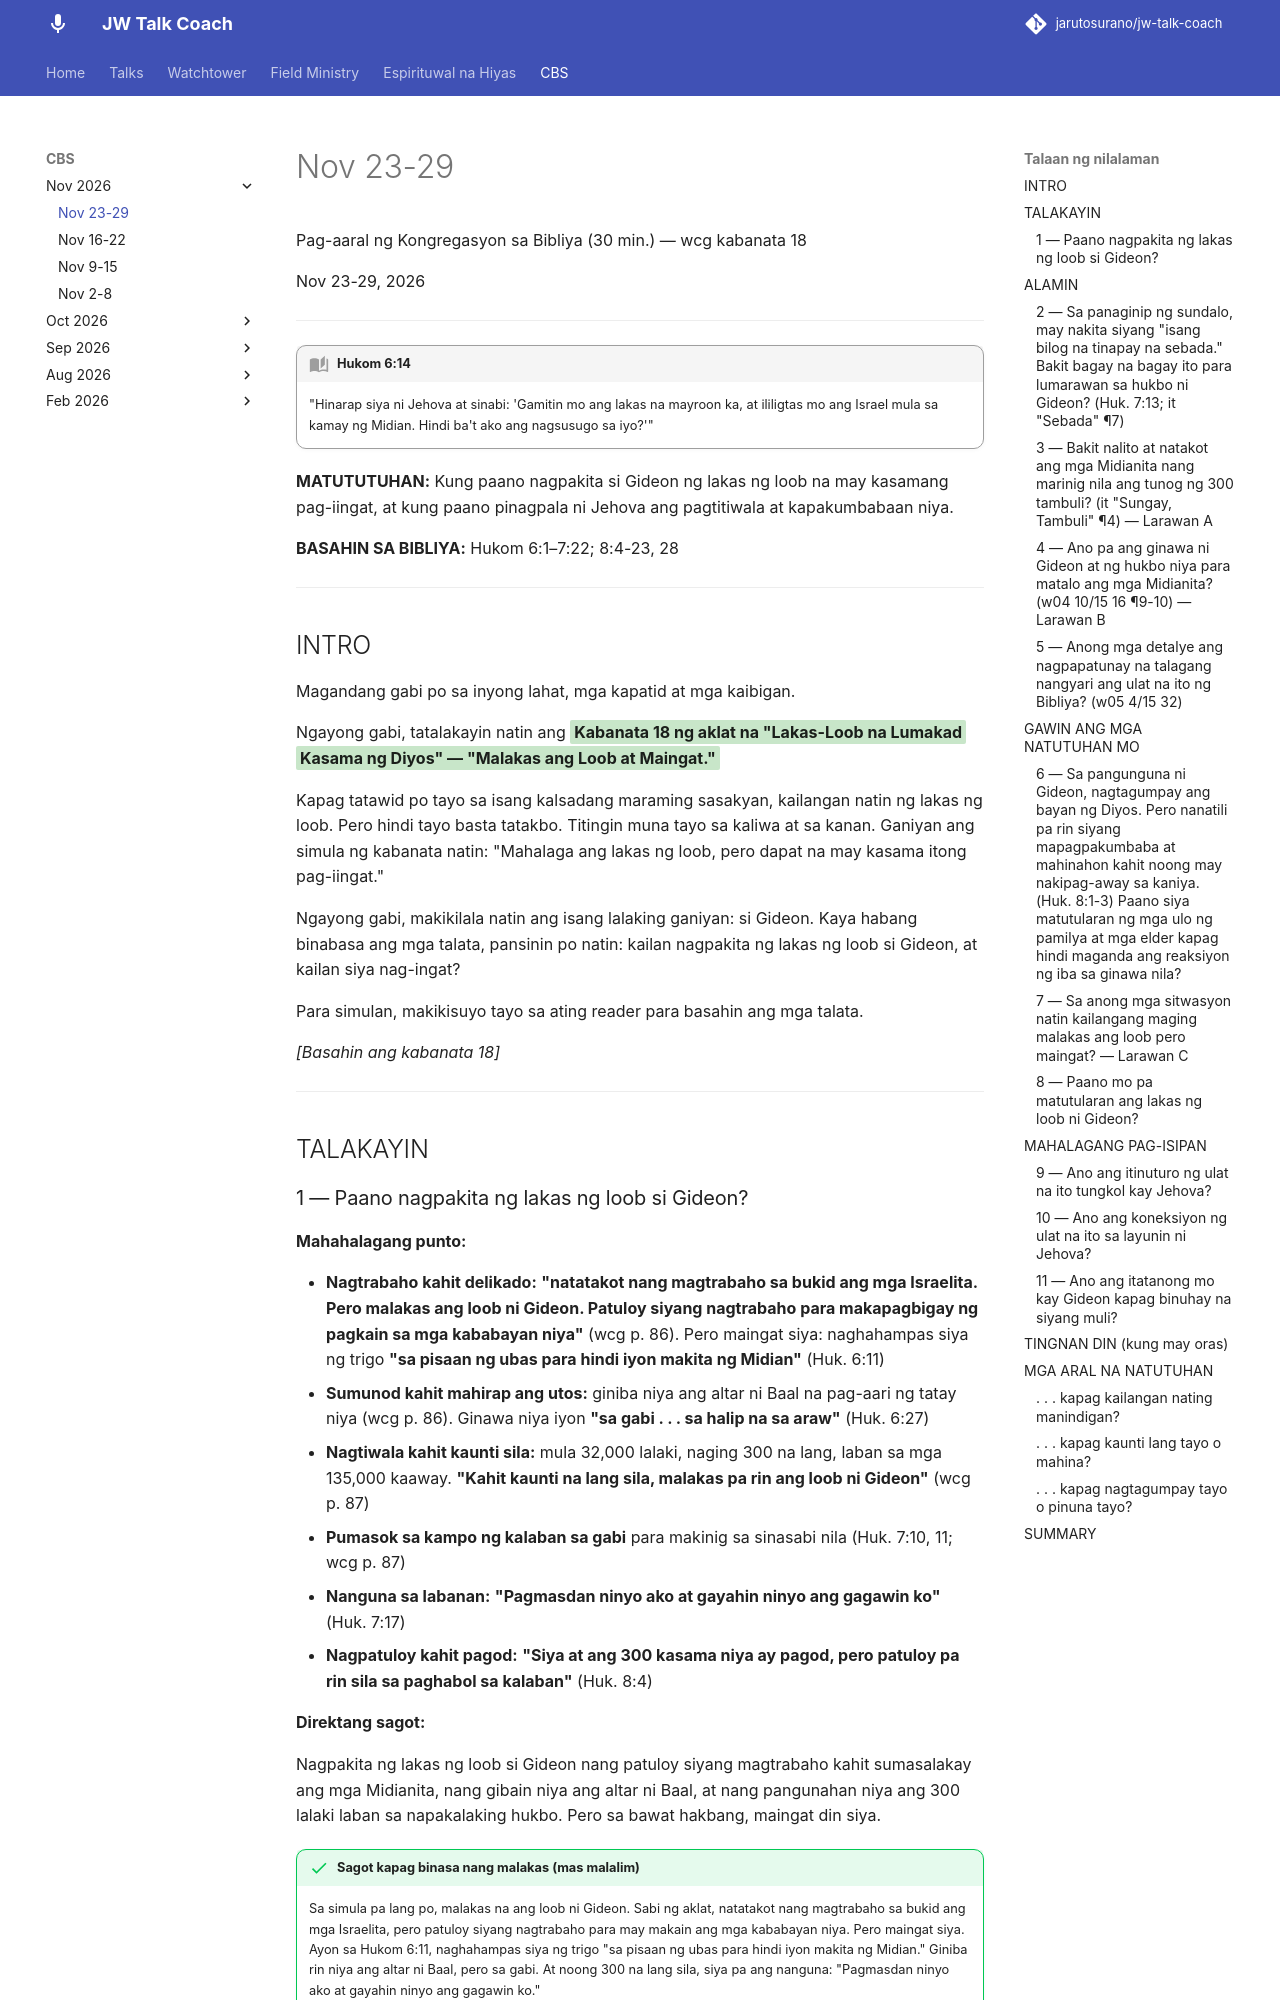

repository: jarutosurano/jw-talk-coach · page: cbs/1127-wcg-kabanata-18/index.html · generator: mkdocs

---
title: 'Kabanata 18 — Malakas ang Loob at Maingat (Gideon)'
---

Pag-aaral ng Kongregasyon sa Bibliya (30 min.) — wcg kabanata 18

Nov 23-29, 2026

---

!!! quote "Hukom 6:14"
    "Hinarap siya ni Jehova at sinabi: 'Gamitin mo ang lakas na mayroon ka, at ililigtas mo ang Israel mula sa kamay ng Midian. Hindi ba't ako ang nagsusugo sa iyo?'"

**MATUTUTUHAN:** Kung paano nagpakita si Gideon ng lakas ng loob na may kasamang pag-iingat, at kung paano pinagpala ni Jehova ang pagtitiwala at kapakumbabaan niya.

**BASAHIN SA BIBLIYA:** Hukom 6:1–7:22; 8:4-23, 28

---

## INTRO

Magandang gabi po sa inyong lahat, mga kapatid at mga kaibigan.

Ngayong gabi, tatalakayin natin ang <mark class="green">**Kabanata 18 ng aklat na "Lakas-Loob na Lumakad Kasama ng Diyos" — "Malakas ang Loob at Maingat."**</mark>

Kapag tatawid po tayo sa isang kalsadang maraming sasakyan, kailangan natin ng lakas ng loob. Pero hindi tayo basta tatakbo. Titingin muna tayo sa kaliwa at sa kanan. Ganiyan ang simula ng kabanata natin: "Mahalaga ang lakas ng loob, pero dapat na may kasama itong pag-iingat."

Ngayong gabi, makikilala natin ang isang lalaking ganiyan: si Gideon. Kaya habang binabasa ang mga talata, pansinin po natin: kailan nagpakita ng lakas ng loob si Gideon, at kailan siya nag-ingat?

Para simulan, makikisuyo tayo sa ating reader para basahin ang mga talata.

*[Basahin ang kabanata 18]*

---

## TALAKAYIN

### 1 — Paano nagpakita ng lakas ng loob si Gideon?

**Mahahalagang punto:**

- **Nagtrabaho kahit delikado:** **"natatakot nang magtrabaho sa bukid ang mga Israelita. Pero malakas ang loob ni Gideon. Patuloy siyang nagtrabaho para makapagbigay ng pagkain sa mga kababayan niya"** (wcg p. 86). Pero maingat siya: naghahampas siya ng trigo **"sa pisaan ng ubas para hindi iyon makita ng Midian"** (Huk. 6:11)
- **Sumunod kahit mahirap ang utos:** giniba niya ang altar ni Baal na pag-aari ng tatay niya (wcg p. 86). Ginawa niya iyon **"sa gabi . . . sa halip na sa araw"** (Huk. 6:27)
- **Nagtiwala kahit kaunti sila:** mula 32,000 lalaki, naging 300 na lang, laban sa mga 135,000 kaaway. **"Kahit kaunti na lang sila, malakas pa rin ang loob ni Gideon"** (wcg p. 87)
- **Pumasok sa kampo ng kalaban sa gabi** para makinig sa sinasabi nila (Huk. 7:10, 11; wcg p. 87)
- **Nanguna sa labanan:** **"Pagmasdan ninyo ako at gayahin ninyo ang gagawin ko"** (Huk. 7:17)
- **Nagpatuloy kahit pagod:** **"Siya at ang 300 kasama niya ay pagod, pero patuloy pa rin sila sa paghabol sa kalaban"** (Huk. 8:4)

**Direktang sagot:**

Nagpakita ng lakas ng loob si Gideon nang patuloy siyang magtrabaho kahit sumasalakay ang mga Midianita, nang gibain niya ang altar ni Baal, at nang pangunahan niya ang 300 lalaki laban sa napakalaking hukbo. Pero sa bawat hakbang, maingat din siya.

!!! success "Sagot kapag binasa nang malakas (mas malalim)"
    Sa simula pa lang po, malakas na ang loob ni Gideon. Sabi ng aklat, natatakot nang magtrabaho sa bukid ang mga Israelita, pero patuloy siyang nagtrabaho para may makain ang mga kababayan niya. Pero maingat siya. Ayon sa Hukom 6:11, naghahampas siya ng trigo "sa pisaan ng ubas para hindi iyon makita ng Midian." Giniba rin niya ang altar ni Baal, pero sa gabi. At noong 300 na lang sila, siya pa ang nanguna: "Pagmasdan ninyo ako at gayahin ninyo ang gagawin ko."

**Tanong para ikapit:**

- May ginagawa ba ako para kay Jehova na kailangan ng lakas ng loob, pero puwede kong gawin nang mas maingat?

---

## ALAMIN
